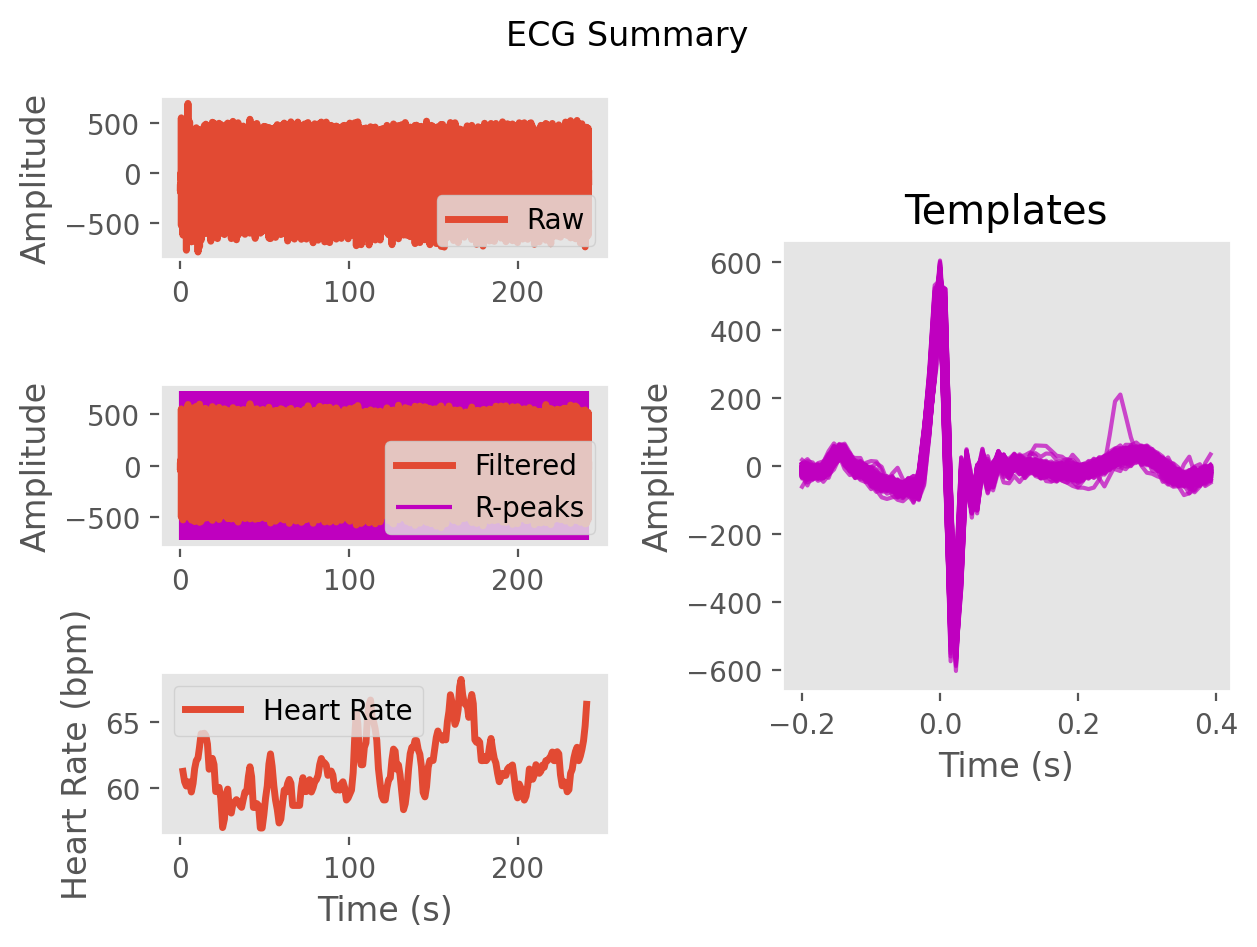

Source data for this figure (header and first rows):
ECG, -7.057251262391581, 9.113847297107888, 21.044977956794863, 30.964287548680353, 32.16260699281945, 12.20520391466997, -20.86581472752824, -42.277412588982635, -39.0286140922119, -21.58406476903263, -14.06061688456489, -22.230569414559486, -19.458901464452484, 2.3236211812505605, 9.667787116332711, -6.109391604577679, -12.069255089252248, -1.802725566675603, -0.286645611072494, -11.015927944513614, -19.204989287923965, -18.726943333736532, -8.96288872633301
Time (s), 0.0, 0.007692, 0.01538, 0.02308, 0.03077, 0.03846, 0.04615, 0.05385, 0.06154, 0.06923, 0.07692, 0.08462, 0.09231, 0.1, 0.1077, 0.1154, 0.1231, 0.1308, 0.1385, 0.1462, 0.1538, 0.1615, 0.1692
Rpeaks, 73, 199, 329, 460, 588, 716, 847, 980, 1104, 1228, 1357, 1480, 1599, 1722, 1847, 1964, 2088, 2217, 2345, 2467, 2593, 2724, 2859
IBI Series, 126.0, 130.0, 131.0, 128.0, 128.0, 131.0, 133.0, 124.0, 124.0, 129.0, 123.0, 119.0, 123.0, 125.0, 117.0, 124.0, 129.0, 128.0, 122.0, 126.0, 131.0, 135.0, 125.0
Heart Rate, 1.531, 2.531, 3.538, 4.523, 5.508, 6.515, 7.538, 8.492, 9.446, 10.44, 11.38, 12.3, 13.25, 14.21, 15.11, 16.06, 17.05, 18.04, 18.98, 19.95, 20.95, 21.99, 22.95
